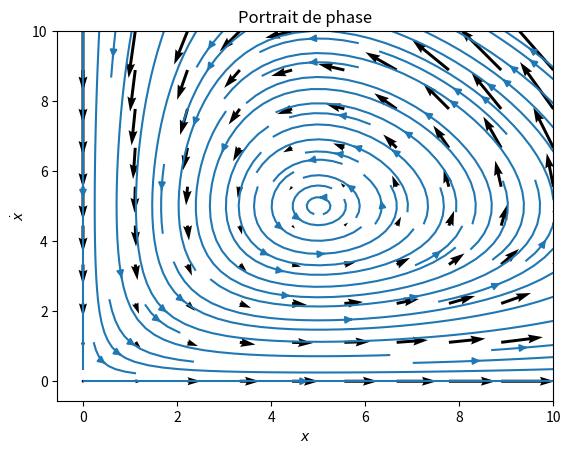
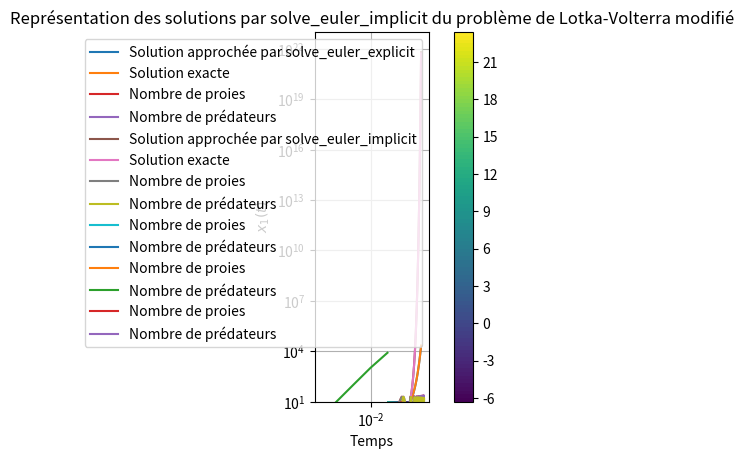

The script that saved these images, in order:
import numpy as np
import matplotlib.pyplot as plt

# Coefficients de prédation
a = 5
b = 1
g = 5
d = 1

# Intervalles
x1 = np.linspace(0,10,10)
x2 = np.linspace(0,10,10)

def f1(x1,x2):
    return x1*(a - b*x2)

def f2(x1,x2):
    return -x2*(g-d*x1)

X, Y = np.meshgrid(x1, x2)
U = f1(X,Y)
V = f2(X,Y)

# quiver
plt.quiver(X,Y,U,V)
plt.xlabel('$x_1$')
plt.ylabel('$x_2$')
plt.title('Champs de vecteurs')

plt.show()

# streamplot
plt.streamplot(X,Y,U,V)
plt.ylabel('$\dot{x}$')
plt.xlabel('$x$')
plt.title('Portrait de phase')

plt.show()


a = 5
b = 1
g = 5
d = 1

x1 = np.linspace(0,10,100)
x2 = np.linspace(0,10,100)

def H(x1,x2):
    return d*x1 - g*np.log(x1) + b*x2 - a*np.log(x2)

X, Y = np.meshgrid(x1, x2)
Z = H(X, Y)
fig, ax = plt.subplots()
contour_set = plt.contourf(X, Y, Z, levels=100)
plt.colorbar()
plt.grid(True)
plt.xlabel("$x_1$") 
plt.ylabel("$x_2$")
plt.gca().set_aspect("equal")

#test
# fig=plt.figure()
# ax=fig.gca(projection='3d')
# surf = ax.plot_surface(X,Y,Z)
# plt.show()

from math import *

def solve_euler_explicit(f, x0, dt, t0, tf):
    x =[x0]
    imax = int((tf-t0)/dt)
    i = 0
    t = [t0 + i*dt for i in range (imax+1)]
    while i < imax:
        x.append(x[i] + f(t[i], *x[i]) * dt)
        i += 1
    return (t,x)


## Test sur une fonction connue
def f1(t, x, y):
    return np.array([x, t*t*y])

time,sol = solve_euler_explicit(f1, [1,1], 0.01, 0, 10)
x1 = []
x2 = []
for x in sol:
    x1.append(x[0])
    x2.append(x[1])

x1true = [exp(t) for t in time]
x2true = [exp(t*t*t/3) for t in time]

plt.plot(time, x1, label ='Solution approchée par solve_euler_explicit')
plt.plot(time, x1true, label = 'Solution exacte')
plt.xlabel('Temps')
plt.ylabel('$x_1(t)$')
plt.title('Représentation des solutions approchée et exacte de l\'équation $\dot{x}(t) = tx$')
plt.legend()
plt.show()

## Graphe de l'erreur 
erreur = []
delta = [10**(-i) for i in range (1,6)]
for dt in delta:
    time, sol = solve_euler_explicit(f1, [1,1], dt, 0, 10)
    x1true = [exp(t) for t in time]
    x1true = np.asarray(x1true)
    sol = np.asarray(sol)
    solu = sol[:,0]
    erreur.append(max(list(abs(solu - x1true))))

plt.plot(delta, erreur)
plt.xscale('log')
plt.yscale('log')
plt.title('Evolution de l\'erreur commise par solve_euler_explicit en fonction du pas de temps choisi')
plt.xlabel('Pas de temps')
plt.ylabel('Erreur')



## Equation de Lotka-Volterra 

# Coefficients de prédation
a = 5
b = 1
g = 5
d = 1

#Résolution 
def f(t, x1, x2):
    return np.array([x1*(a-b*x2), -x2*(g-d*x1)])

time, sol = solve_euler_explicit(f, [1, 1], 0.001, 0, 15)
x1 = []
x2 = []
for x in sol:
    x1.append(x[0])
    x2.append(x[1])

plt.plot(time, x1, label ='Nombre de proies')
plt.plot(time, x2, label='Nombre de prédateurs')
plt.xlabel('Temps')
plt.title('Représentation des solutions par solve_euler_explicit du problème de Lotka-Volterra')
plt.legend()
plt.show()

# Représentation de H
def H(x1,x2):
    return d*x1 - g*np.log(x1) + b*x2 - a*np.log(x2)

# X, Y = np.meshgrid(x1, x2)
# Z = H(X, Y)
# fig=plt.figure()
# ax=fig.gca(projection='3d')
# surf = ax.plot_surface(X,Y,Z)
# plt.title('Représentation de H avec les résultats de solve_euler_explicit')
# plt.xlabel('Nombre de proies')
# plt.ylabel('Nombre de prédateurs')
# plt.show()

from scipy.optimize import fsolve

def solve_euler_implicit(f, x0, dt, t0, tf, itermax = 100):
    x =[x0]
    imax = int((tf-t0)/dt)
    i = 0
    t = [t0 + i*dt for i in range (imax+1)]
    while i < imax:
        xnew = fsolve(lambda y:y-x[i] - f(t[i+1], *y) * dt, x[i] + f(t[i], *x[i]) * dt)
        x.append(xnew)
        i += 1
    return t, x

## Test sur une fonction connue
def f1(t, x, y):
    return np.array([t*x, t*t*y])

time,sol = solve_euler_implicit(f1, [1,1], 0.001, 0, 10)
x1 = []
x2 = []
for x in sol:
    x1.append(x[0])
    x2.append(x[1])

x1true = [exp(t*t/2) for t in time]
x2true = [exp(t*t*t/3) for t in time]

plt.plot(time, x1, label ='Solution approchée par solve_euler_implicit')
plt.plot(time, x1true, label = 'Solution exacte')
plt.xlabel('Temps')
plt.ylabel('$x_1(t)$')
plt.title('Représentation des solutions approchée et exacte de l\'équation $\dot{x}(t) = tx$')
plt.legend()
plt.show()

## Application à l'équation de Lotka-Volterra 

# Coefficients de prédation
a = 5
b = 1
g = 5
d = 1

#Résolution 
def f(t, x1, x2):
    return np.array([x1*(a-b*x2), -x2*(g-d*x1)])

time, sol = solve_euler_implicit(f, [1, 1], 0.001, 0, 15)
x1 = []
x2 = []
for x in sol:
    x1.append(x[0])
    x2.append(x[1])

plt.plot(time, x1, label ='Nombre de proies')
plt.plot(time, x2, label='Nombre de prédateurs')
plt.xlabel('Temps')
plt.title('Représentation des solutions par solve_euler_implicit du problème de Lotka-Volterra')
plt.legend()
plt.show()

k = 1

## Equation de Lotka-Volterra 

# Coefficients de prédation
a = 5
b = 1
g = 5
d = 1

# Initialisation :
x0 = [1, 1]
H0 = H(x0[0],x0[1])

# Fonctions ajoutées

def u1(x1,x2):
    return k*(g/x1 - d)

def u2(x1,x2):
    return k*(a/x2 - b)

#Résolution 
def f(t, x1, x2):
    return np.array([x1*(a-b*x2) - u1(x1,x2)*(H(x1,x2)-H0), -x2*(g-d*x1) - u2(x1,x2)*(H(x1,x2)-H0)])

time, sol = solve_euler_explicit(f, x0, 0.001, 0, 15)
x1 = []
x2 = []
for x in sol:
    x1.append(x[0])
    x2.append(x[1])

plt.plot(time, x1, label ='Nombre de proies')
plt.plot(time, x2, label='Nombre de prédateurs')
plt.xlabel('Temps')
plt.title('Représentation des solutions par solve_euler_explicit du problème de Lotka-Volterra modifié')
plt.legend()
plt.show()

## Application à l'équation de Lotka-Volterra 

# Coefficients de prédation
a = 5
b = 1
g = 5
d = 1

# Initialisation :
x0 = [1, 1]
H0 = H(x0[0],x0[1])

#Résolution 
def f(t, x1, x2):
    return np.array([x1*(a-b*x2) - u1(x1,x2)*(H(x1,x2)-H0), -x2*(g-d*x1) - u2(x1,x2)*(H(x1,x2)-H0)])

time, sol = solve_euler_implicit(f, x0, 0.001, 0, 15)
x1 = []
x2 = []
for x in sol:
    x1.append(x[0])
    x2.append(x[1])

plt.plot(time, x1, label ='Nombre de proies')
plt.plot(time, x2, label='Nombre de prédateurs')
plt.xlabel('Temps')
plt.title('Représentation des solutions par solve_euler_implicit du problème de Lotka-Volterra modifié')
plt.legend()
plt.show()

## Application à l'équation de Lotka-Volterra 

# Coefficients de prédation
a = 5
b = 1
g = 5
d = 1

k = 0.5

# Initialisation :
x0 = [1, 1]
H0 = H(x0[0],x0[1])

#Résolution 
def f(t, x1, x2):
    return np.array([x1*(a-b*x2) - u1(x1,x2)*(H(x1,x2)-H0), -x2*(g-d*x1) - u2(x1,x2)*(H(x1,x2)-H0)])

time, sol = solve_euler_implicit(f, x0, 0.001, 0, 15)
x1 = []
x2 = []
for x in sol:
    x1.append(x[0])
    x2.append(x[1])

plt.plot(time, x1, label ='Nombre de proies')
plt.plot(time, x2, label='Nombre de prédateurs')
plt.xlabel('Temps')
plt.title('Représentation des solutions par solve_euler_implicit du problème de Lotka-Volterra modifié')
plt.legend()
plt.show()